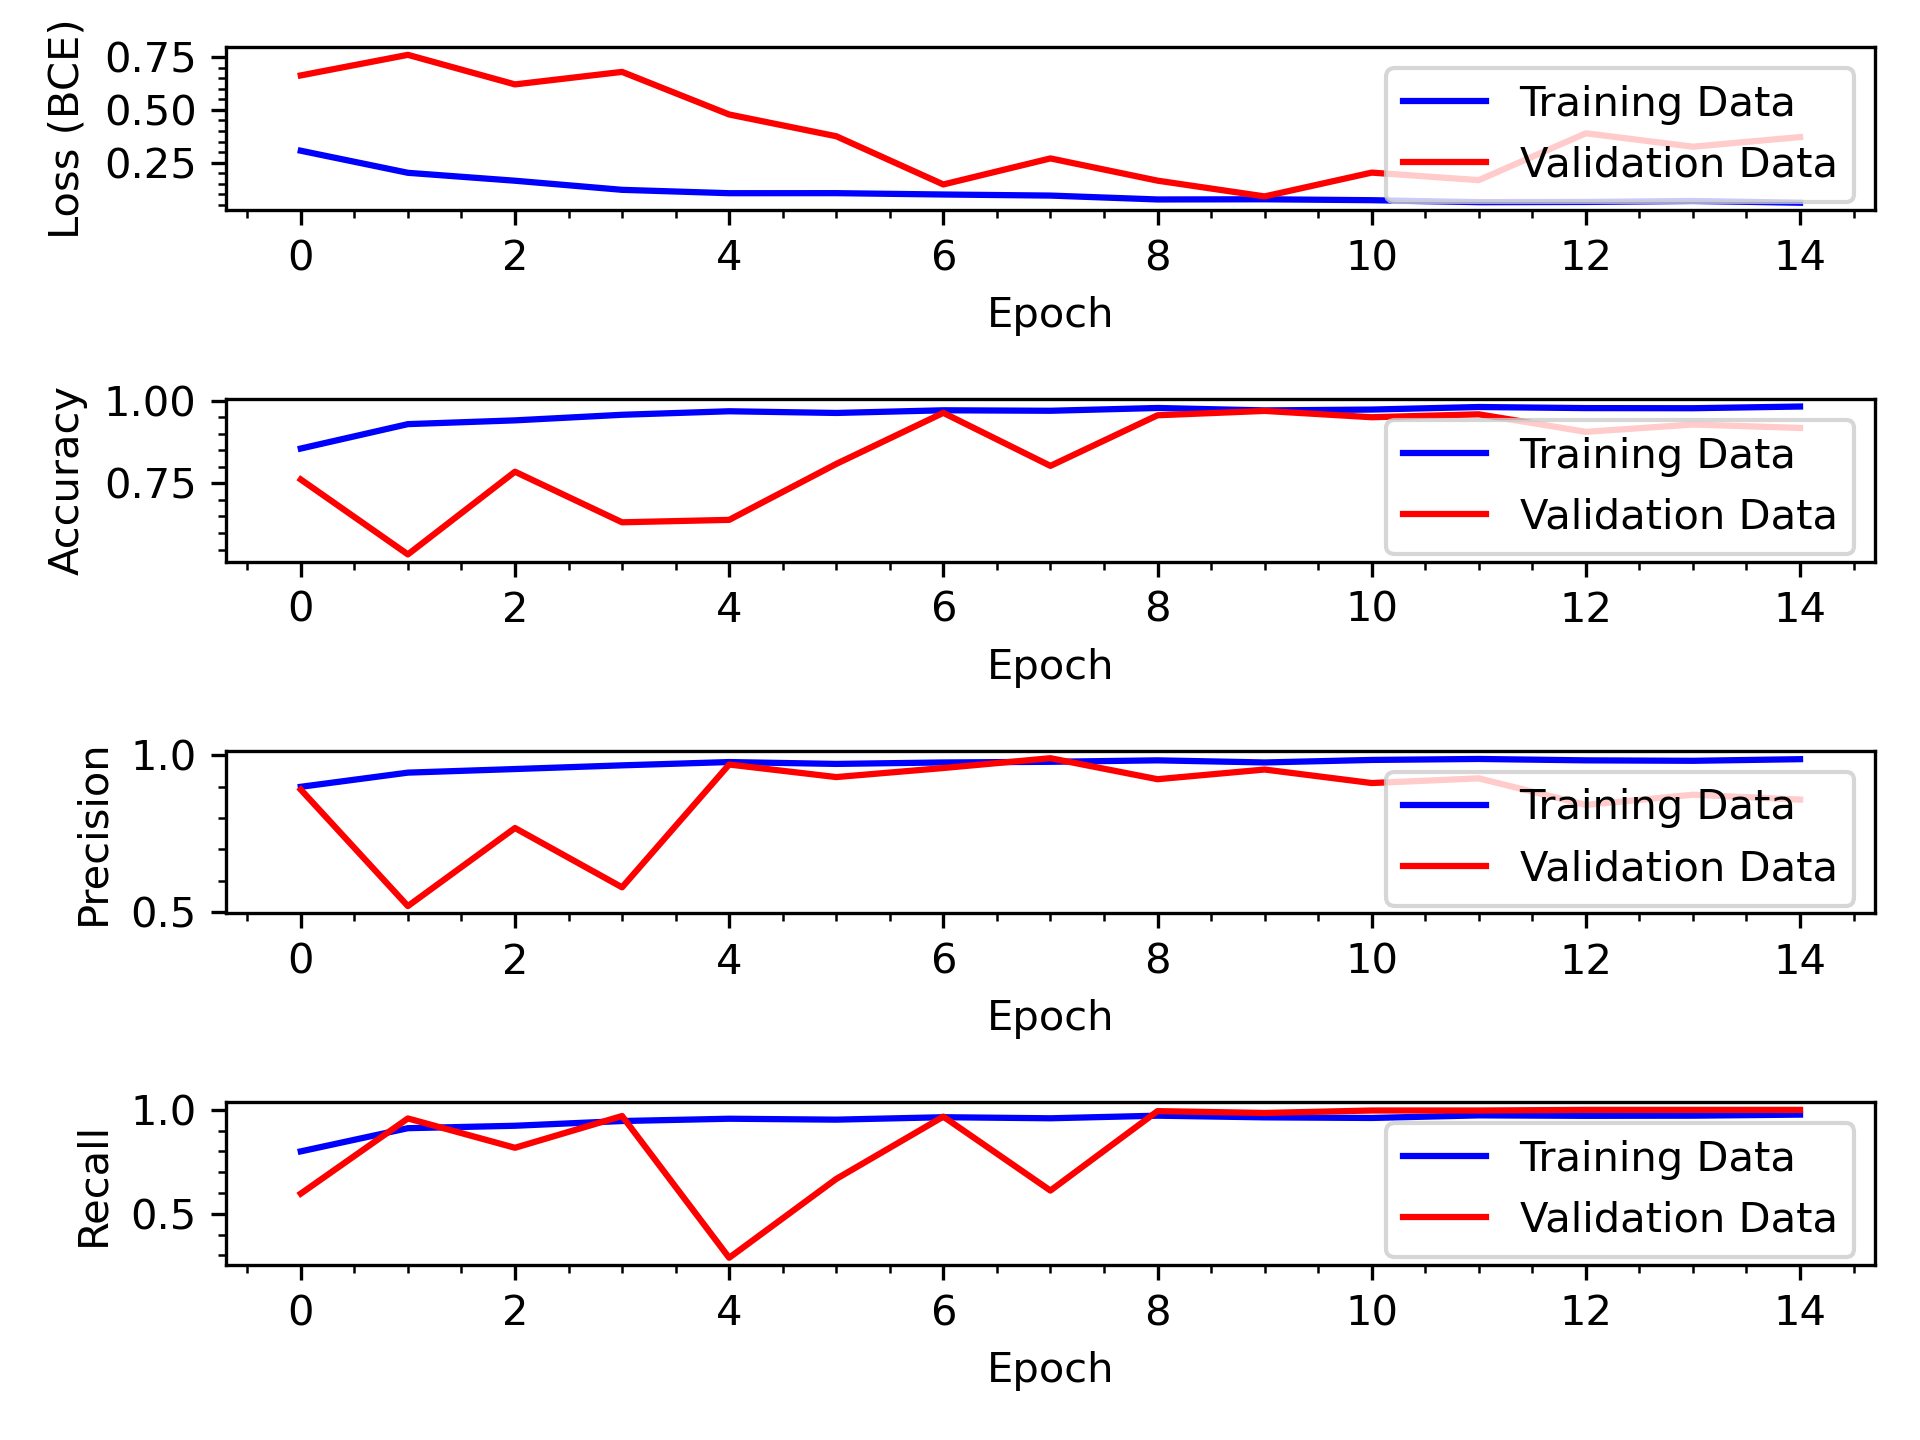

Source data for this figure (header and first rows):
loss, acc, precision, recall, val_loss, val_acc, val_precision, val_recall, lr
0.3067, 0.8554, 0.8993, 0.8003, 0.6626, 0.7618, 0.8904, 0.5971, 0.0009048
0.2023, 0.9291, 0.9445, 0.9119, 0.7599, 0.5353, 0.5191, 0.9588, 0.0008187
0.1649, 0.9405, 0.9559, 0.9236, 0.6201, 0.7853, 0.768, 0.8176, 0.0007408
0.1218, 0.9574, 0.9677, 0.9464, 0.6793, 0.6324, 0.5789, 0.9706, 0.0006703
0.1059, 0.9681, 0.9782, 0.9574, 0.4779, 0.6397, 0.9703, 0.2882, 0.0006065
0.1061, 0.9629, 0.9723, 0.953, 0.3752, 0.8088, 0.9303, 0.6676, 0.0005488
0.09978, 0.971, 0.977, 0.9648, 0.1473, 0.9632, 0.9592, 0.9676, 0.0004966
0.09472, 0.9695, 0.979, 0.9596, 0.2703, 0.8029, 0.9905, 0.6118, 0.0004493
0.07634, 0.978, 0.9837, 0.9721, 0.1652, 0.9559, 0.9235, 0.9941, 0.0004066
0.07714, 0.9706, 0.9769, 0.964, 0.09075, 0.9691, 0.9544, 0.9853, 0.0003679
0.07287, 0.9732, 0.985, 0.9611, 0.2032, 0.95, 0.9113, 0.9971, 0.0003329
0.06354, 0.9809, 0.9881, 0.9736, 0.1677, 0.9588, 0.9262, 0.9971, 0.0003012
0.06459, 0.9776, 0.9836, 0.9714, 0.389, 0.9059, 0.8416, 1.0, 0.0002725
0.06923, 0.9772, 0.9822, 0.9721, 0.3257, 0.9279, 0.874, 1.0, 0.0002466
0.06091, 0.9824, 0.9874, 0.9772, 0.3713, 0.9176, 0.8586, 1.0, 0.0002231
